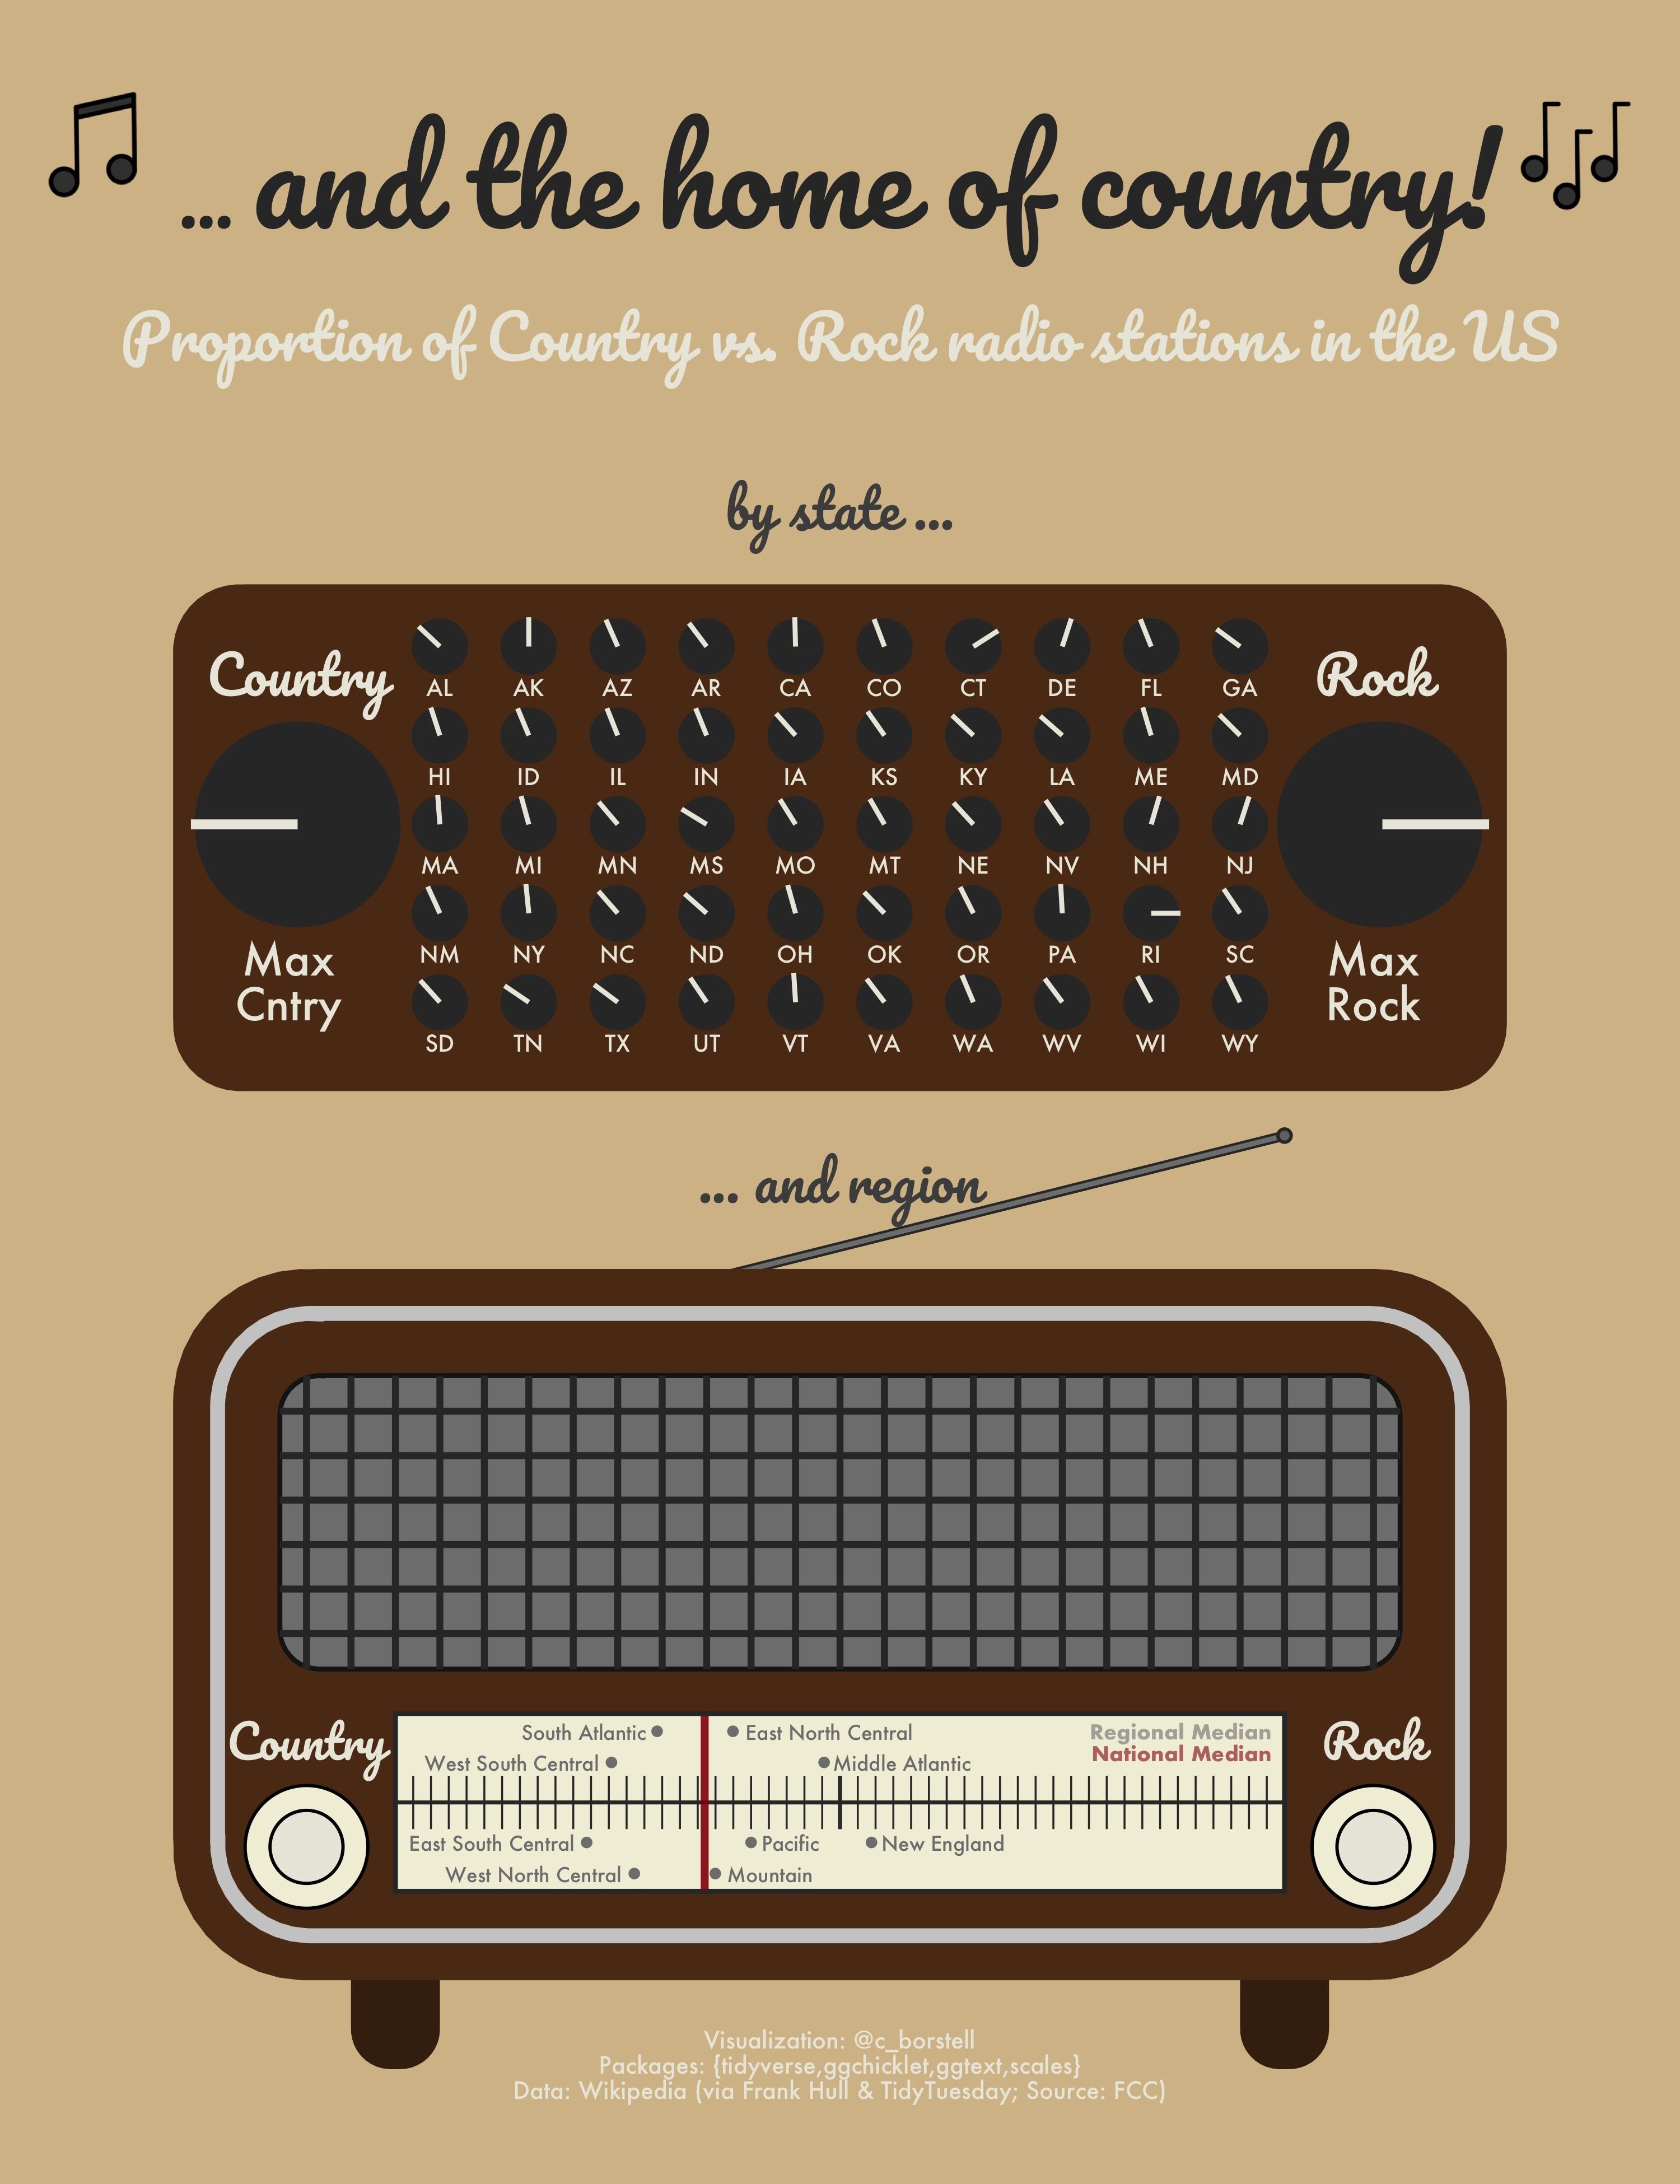

R code for this plot:
# Load packages
library(tidyverse)
library(ggchicklet)
library(ggtext)
library(scales)

# Read data
fm <- readr::read_csv('https://raw.githubusercontent.com/rfordatascience/tidytuesday/master/data/2022/2022-11-08/state_stations.csv')


# Find rock and country stations
fm <- fm %>% 
  mutate(rock = !is.na(str_extract(tolower(format), "rock"))) %>% 
  mutate(country = !is.na(str_extract(tolower(format), "country")))

# Count country stations
country <- fm %>% 
  filter(country == T) %>% 
  count(state, country, name = "n_country")

# Count rock stations
rock <- fm %>% 
  filter(rock == T) %>% 
  count(state, rock, name = "n_rock")

# Convert degrees to radians
deg2rad <- function(x){
  (x*pi)/180
}

# Add state and region data and rescale dial angles in radians
country_rock <- left_join(rock, country) %>% 
  select(-c(country, rock)) %>% 
  mutate_all(~replace(., is.na(.), 0)) %>% 
  mutate(ratio = n_rock / (n_country + n_rock)) %>% 
  mutate(state_abb = state.abb) %>% 
  mutate(region = state.division) %>% 
  mutate(rads = rescale(ratio, from=c(0,1), to=c(deg2rad(-180), 0)))

# Calculate regional median ratio across each state's total ratio
regional_radio <- country_rock %>% 
  group_by(region) %>% 
  mutate(ratio = median(ratio)) %>% 
  slice(1) %>% 
  arrange(desc(ratio)) 

# Adjust y coordinates for regional stations for top or bottom placement
regional_radio$y <- c(1.45, 2.7, 1.45, 2.7, 1.45, 2.7, 1.45, 2.7, 1.45)

# Adjust x axis to have station frequency panel start from 0
xadjust <- -2.5

# Custom font
# https://fonts.google.com/specimen/Pacifico
font <- "Pacifico"

# Plot data
ggplot() +
  
  ### Dial panel (individual states)
  # Board
  geom_rrect(aes(xmin=0+xadjust, xmax=15+xadjust, ymin=10, ymax=15.7), 
             fill="#5c371a",
             radius = unit(.5, units = "cm")) +
  # Main dials
  geom_point(aes(x=c(1.4,13.57)+xadjust, y=c(13,13)), size=20, color="grey20") +
  geom_text(aes(x=c(1.4,13.5)+xadjust, y=c(14.7,14.7), label=c("Country","Rock")), 
            color="#ebe9df", size=4, family="Pacifico") +
  geom_segment(aes(x=.2+xadjust, xend=1.4+xadjust, y=13, yend=13), color="#ebe9df", size=1) +
  geom_segment(aes(x=13.6+xadjust, xend=14.8+xadjust, y=13, yend=13), color="#ebe9df", size=1) +
  geom_text(aes(x=c(1.3,13.5)+xadjust, y=c(11.5,11.5), label=c("Max","Max")), 
            color="#ebe9df", size=3.3, family="Futura-Medium") +
  geom_text(aes(x=c(1.3,13.5)+xadjust, y=c(11,11), label=c("Cntry","Rock")), 
            color="#ebe9df", size=3.3, family="Futura-Medium") +
  # Dials for individual states
  geom_point(aes(x=rep(1:10, 5)-.5, y=rep(5:1, each=10)+10), size=5, color="grey20") +
  geom_spoke(data=country_rock, aes(x=rep(1:10, 5)-.5, y=rep(5:1, each=10)+10, angle=-rads, radius=.33), color="#ebe9df") +
  geom_text(data=country_rock, aes(x=rep(1:10, 5)-.5, y=rep(5:1, each=10)+9.55, label=state_abb),
            family="Futura-Medium", size=1.7, color="#ebe9df") +
  
  # Make antenna
  geom_segment(aes(x=0, xend=10, y=7, yend=9.5), color="grey20", size=1) +
  geom_segment(aes(x=0, xend=10, y=7, yend=9.5), color="grey50") +
  geom_point(aes(x=10, y=9.5), size=1, fill="grey45", color="grey20", shape=21) +
  
  ### Make radio (regional data)
  #
  # Legs
  geom_rrect(aes(xmin=c(2,12)+xadjust, xmax=c(3,13)+xadjust, ymin=-1, ymax=2), 
             fill="#422712",
             radius = unit(.3, units = "cm")) +
  # Body
  geom_rrect(aes(xmin=0+xadjust, xmax=15+xadjust, ymin=0, ymax=8), 
                         fill="#5c371a",
                         radius = unit(1, units = "cm")) +
  geom_rrect(aes(xmin=0.5+xadjust, xmax=14.5+xadjust, ymin=0.5, ymax=7.5), 
                         fill=NA, color="grey80", size=1.5,
                         radius = unit(.7, units = "cm")) +
  geom_rrect(aes(xmin=1.2+xadjust, xmax=13.8+xadjust, ymin=3.5, ymax=6.8), 
             fill="grey50", color="grey10", size=.5,
             radius = unit(.3, units = "cm")) +
  # Grate in front of speaker
  geom_segment(aes(x=seq(1.5,13.5,.5)+xadjust, xend=seq(1.5,13.5,.5)+xadjust, y=3.5, yend=6.8), 
               color="grey20", size=.7) + 
  geom_segment(aes(x=1.2+xadjust, xend=13.8+xadjust, y=seq(3.9,6.5,.5), yend=seq(3.9,6.5,.5)), 
               color="grey20", size=.7) +
  
  # Make station frequency panel with ticks
  geom_rect(aes(xmin=0, xmax=10, ymin=1, ymax=3),
            fill="#f2efdc", color="grey20") +
  geom_segment(aes(x=0, xend=10, y=2, yend=2),
               color="grey20", size=.4) +
  geom_segment(aes(x=seq(0,10,.2), xend=seq(0,10,.2), y=1.7, yend=2.3),
               color="grey20", size=.2) +
  geom_segment(aes(x=seq(0,10,5), xend=seq(0,10,5), y=1.7, yend=2.3),
               color="grey20", size=.4) +
  # Indicating points and labels for regional averages
  geom_point(data=regional_radio, aes(x=ratio*10, y=y),
             color="grey50", size=.5,
             position = position_nudge(
               y=c(.1, -.25, .1, .1, -.25, .1, -.25, -.25, .1))) +
  geom_text(data=regional_radio, aes(x=ratio*10, y=y, label=region),
            position = position_nudge(
              y=c(.1, -.25, .1, .1, -.25, .1, -.25, -.25, .1),
              x=c(1.57, 1.73, .8, 2.12, 1.15, -.05, -.04, -.04, -.04)),
            size=1.5, family="Futura-Medium", color="grey50", hjust=1.05) +
  geom_text(aes(x=c(10,10), y=c(2.8,2.55), label=c("Regional Median", "National Median"), color=c("grey50","#94110a")),
            size=1.5, family="Futura-Bold", show.legend = F, hjust=1.07, alpha=.6) +
  scale_color_identity() +
  # Station indicators (red) showing national median by region
  geom_segment(aes(x=median(country_rock$ratio)*10, xend=median(country_rock$ratio)*10, y=1.02, yend=2.98), 
               color="#94110a", size=.8, alpha=.9) +
  
  # Station dials on radio (Country & Rock)
  geom_text(aes(x=c(1.5,13.5)+xadjust, y=c(2.7,2.7), label=c("Country","Rock")), 
             color="#ebe9df", size=3.5, family="Pacifico") +
  geom_point(aes(x=c(1.5,13.5)+xadjust, y=c(1.5,1.5)), 
             fill="#f2efdc", size=12, shape=21) +
  geom_point(aes(x=c(1.5,13.5)+xadjust, y=c(1.5,1.5)), 
             fill="#eae8de", size=7, shape=21) +
  
  # Titles, subtitles and caption
  geom_text(aes(x=5, y=17, label="\nby state ..."), family="Pacifico", size=4, color="grey30") +
  geom_text(aes(x=5, y=9, label="... and region"), family="Pacifico", size=4, color="grey30") +
  labs(title="<img src='https://emojipedia-us.s3.dualstack.us-west-1.amazonaws.com/thumbs/240/openmoji/338/musical-note_1f3b5.png' width='35'/><span style='color:grey20;font-family:Pacifico;font-size:20px'>... </span><span style='color:grey20;font-family:Pacifico;font-size:35px'>and the home of country!</span><img src='https://emojipedia-us.s3.dualstack.us-west-1.amazonaws.com/thumbs/240/openmoji/338/musical-notes_1f3b6.png' width='35'/>",
       subtitle="<span style='color:#ebe9df;font-family:Pacifico'>Proportion of Country vs. Rock radio stations in the US</span>",
       caption="Visualization: @c_borstell\nPackages: {tidyverse,ggchicklet,ggtext,scales}\nData: Wikipedia (via Frank Hull & TidyTuesday; Source: FCC)") +
  
  coord_equal() +
  # Themes
  theme_void() +
  theme(plot.background = element_rect(color=NA, fill="#d6be96"),
        plot.title = element_markdown(hjust=0.5),
        plot.subtitle = element_markdown(hjust=0.5, size=13),
        plot.caption = element_text(family="Futura-Medium", size=5, hjust=.5, color="#ebe9df", vjust=25),
        plot.margin = margin(3,0,-5,0, unit="mm"))

# Save plot
ggsave(width=5, height=6.5, units="in", dpi=600)

